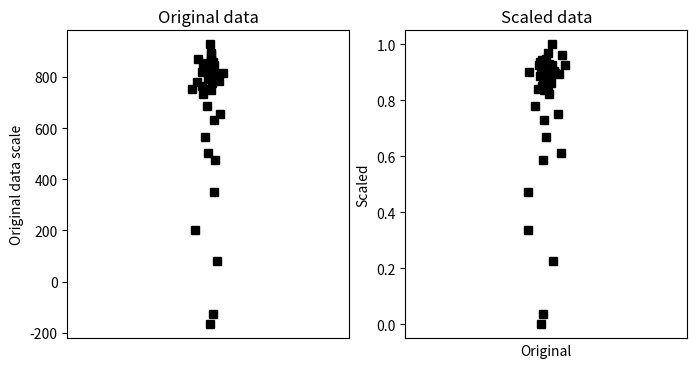

Write the Python code that produced this figure.
# import libraries
import matplotlib.pyplot as plt
import numpy as np

## create some data

N = 42
data = np.log(np.random.rand(N))*234 + 934

# get min and max
dataMin = min(data)
dataMax = max(data)

# now min-max scale
dataS = (data-dataMin) / (dataMax-dataMin)


# now plot
fig,ax = plt.subplots(1,2,figsize=(8,4))
ax[0].plot(1+np.random.randn(N)/20,data,'ks')
ax[0].set_xlim([0,2])
ax[0].set_xticks([])
ax[0].set_ylabel('Original data scale')
ax[0].set_title('Original data')

ax[1].plot(1+np.random.randn(N)/20,dataS,'ks')
ax[1].set_xlim([0,2])
ax[1].set_xticks([])
ax[1].set_ylabel('Unity-normed data scale')
ax[1].set_title('Scaled data')

plt.show()

## show that scaling doesn't affect the relative values

plt.plot(data,dataS,'ks')
plt.xlabel('Original')
plt.ylabel('Scaled')
plt.show()

## any abitrary data range

# step 1 is to [0,1] normalize as above

# step 2:
newMin = 4
newMax = 8.7

dataSS = dataS*(newMax-newMin) + newMin

# test it!
print([min(dataSS), max(dataSS)])
